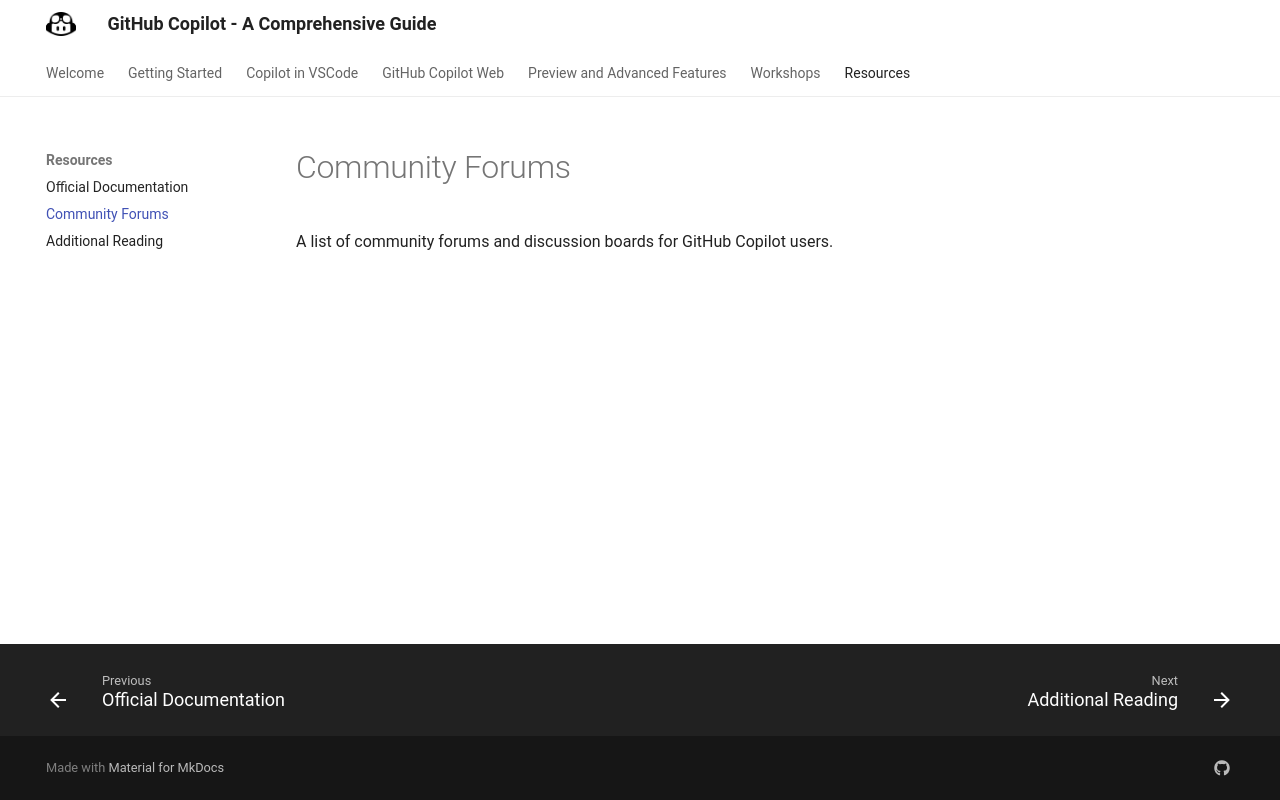

repository: Entouanes/ghc-guide · page: resources/community-forums/index.html · generator: mkdocs

# Community Forums

A list of community forums and discussion boards for GitHub Copilot users.
